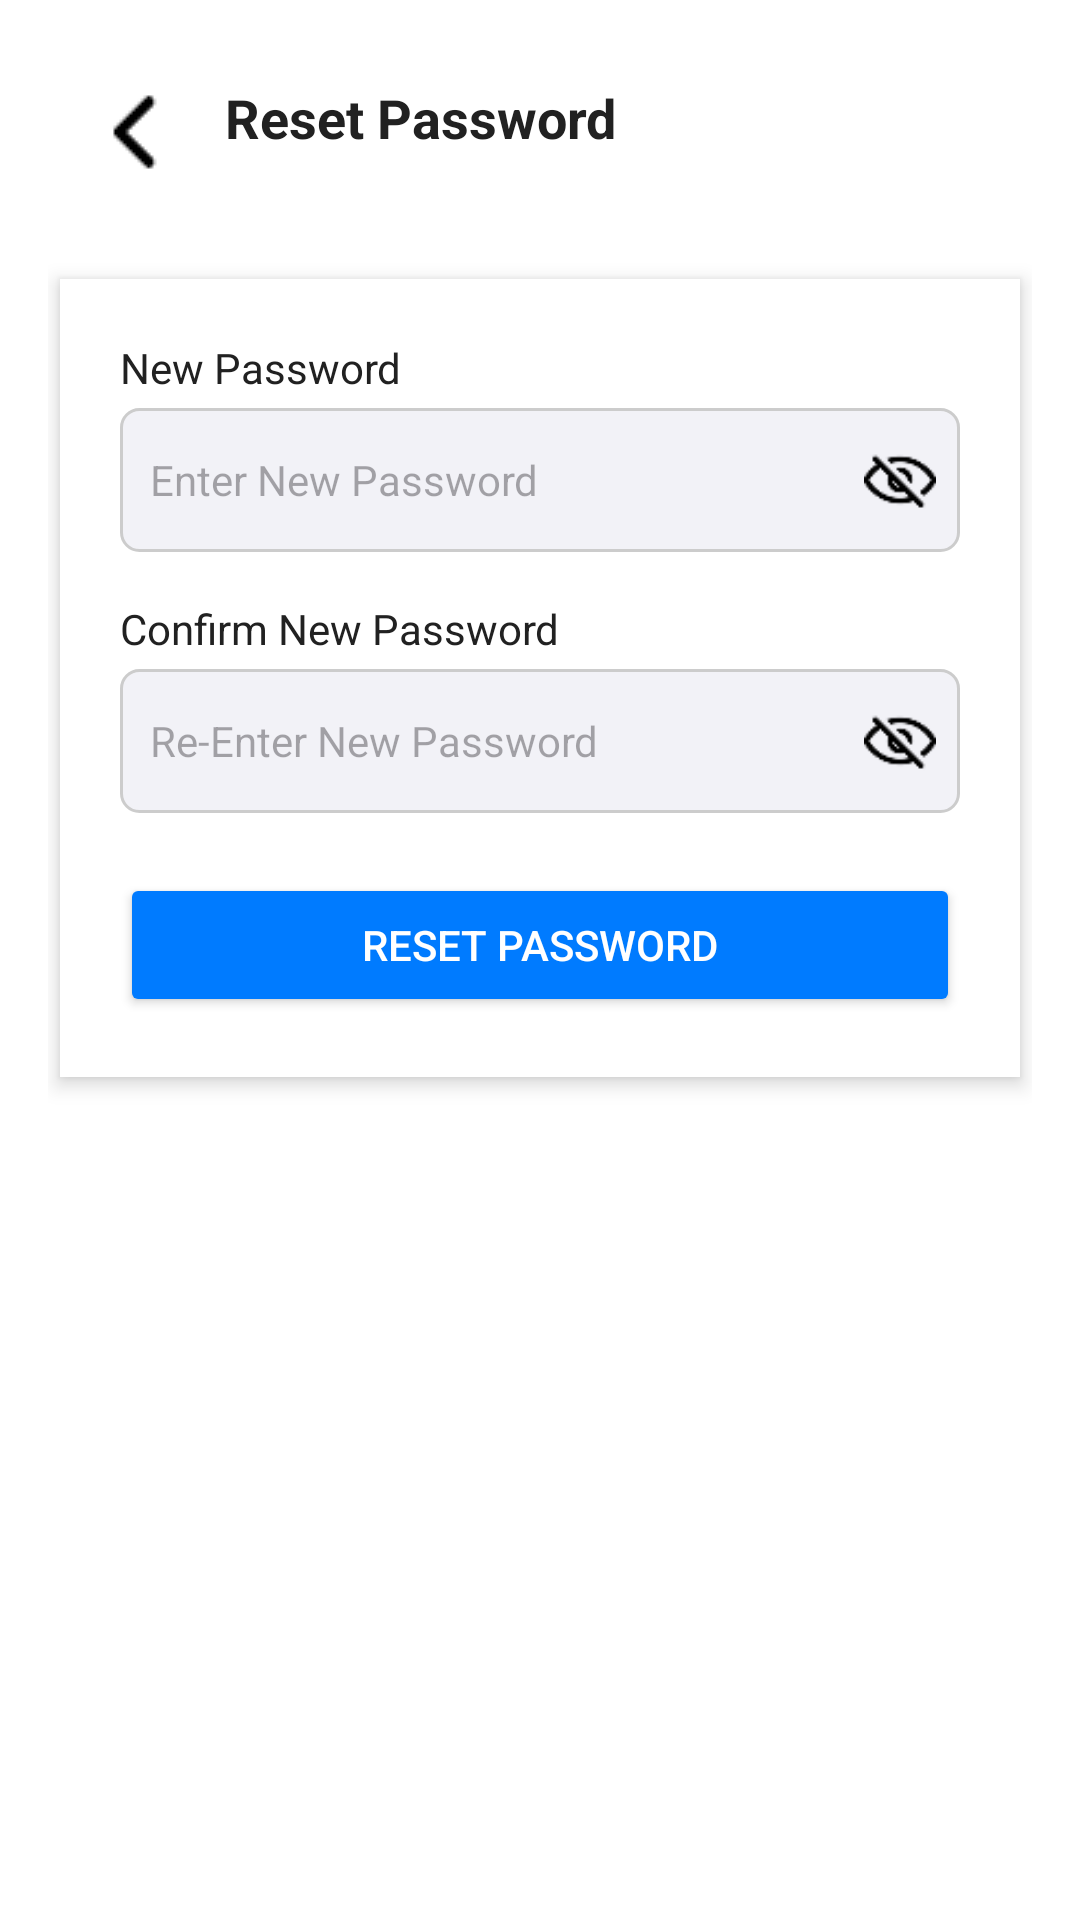

Produce the Android XML layout that renders to this screen, including the resource entries it uses.
<!-- AndroidManifest.xml: application theme Theme.PDDMate -->
<!-- res/layout/activity_reset_password.xml -->
<?xml version="1.0" encoding="utf-8"?>
<RelativeLayout
    xmlns:android="http://schemas.android.com/apk/res/android"
    android:layout_width="match_parent"
    android:layout_height="match_parent"
    android:background="@color/background"
    android:padding="16dp">

    
    <TextView
        android:id="@+id/title_text"
        android:layout_width="wrap_content"
        android:layout_height="wrap_content"
        android:layout_alignParentStart="true"
        android:layout_alignParentTop="true"
        android:layout_marginStart="13dp"
        android:layout_marginTop="11dp"
        android:drawableStart="@drawable/ic_arrow_back"
        android:drawablePadding="12dp"
        android:text="@string/reset_password_title"
        android:textColor="@color/primary_text"
        android:textSize="18sp"
        android:textStyle="bold" />
    <LinearLayout
        android:id="@+id/card_container"
        android:layout_width="match_parent"
        android:layout_height="wrap_content"
        android:maxWidth="400dp"
        android:layout_below="@id/title_text"
        android:layout_marginTop="32dp"
        android:background="@color/white"
        android:orientation="vertical"
        android:padding="20dp"
        android:layout_marginHorizontal="4dp"
        android:elevation="4dp">

        
        <TextView
            android:id="@+id/new_password_label"
            android:layout_width="wrap_content"
            android:layout_height="wrap_content"
            android:text="@string/new_password_label"
            android:textColor="@color/primary_text"
            android:textSize="14sp"
            android:layout_marginBottom="4dp" />

        <RelativeLayout
            android:layout_width="match_parent"
            android:layout_height="wrap_content">

            <EditText
                android:id="@+id/new_password"
                android:layout_width="match_parent"
                android:layout_height="48dp"
                android:background="@drawable/edittext_background"
                android:hint="@string/new_password_hint"
                android:inputType="textPassword"
                android:paddingEnd="40dp"
                android:paddingStart="10dp"
                android:textSize="14sp" />

            <ImageView
                android:id="@+id/show_new_password"
                android:layout_width="24dp"
                android:layout_height="24dp"
                android:layout_alignParentEnd="true"
                android:layout_centerVertical="true"
                android:layout_marginEnd="8dp"
                android:src="@drawable/ic_hide_password"
                android:contentDescription="@string/cd_show_password" />
        </RelativeLayout>

        
        <LinearLayout
            android:id="@+id/confirm_password_container"
            android:layout_width="match_parent"
            android:layout_height="wrap_content"
            android:orientation="vertical"
            android:layout_marginTop="16dp">

            <TextView
                android:id="@+id/confirm_password_label"
                android:layout_width="wrap_content"
                android:layout_height="wrap_content"
                android:text="@string/confirm_password_label"
                android:textColor="@color/primary_text"
                android:textSize="14sp"
                android:layout_marginBottom="4dp" />

            <RelativeLayout
                android:layout_width="match_parent"
                android:layout_height="wrap_content">

                <EditText
                    android:id="@+id/confirm_password"
                    android:layout_width="match_parent"
                    android:layout_height="48dp"
                    android:background="@drawable/edittext_background"
                    android:hint="@string/confirm_password_hint"
                    android:inputType="textPassword"
                    android:paddingEnd="40dp"
                    android:paddingStart="10dp"
                    android:textSize="14sp" />

                <ImageView
                    android:id="@+id/show_confirm_password"
                    android:layout_width="24dp"
                    android:layout_height="24dp"
                    android:layout_alignParentEnd="true"
                    android:layout_centerVertical="true"
                    android:layout_marginEnd="8dp"
                    android:src="@drawable/ic_hide_password"
                    android:contentDescription="@string/cd_show_password" />
            </RelativeLayout>
        </LinearLayout>

        
        <Button
            android:id="@+id/reset_password_button"
            android:layout_width="match_parent"
            android:maxWidth="360dp"
            android:layout_height="48dp"
            android:layout_marginTop="20dp"
            android:backgroundTint="@color/button_bg"
            android:text="@string/reset_password_btn"
            android:textColor="@color/button_text"
            android:textSize="14sp"
            android:fontFamily="sans-serif-medium"
            android:gravity="center" />
    </LinearLayout>
</RelativeLayout>
<!-- resources referenced by this layout -->
<resources>
  <color name="background">#FFFFFF</color>
  <color name="button_bg">#007BFF</color>
  <color name="button_text">#FFFFFF</color>
  <color name="primary_text">#212121</color>
  <color name="white">#FFFFFF</color>
  <!-- drawable edittext_background (drawable) -->
  <shape xmlns:android="http://schemas.android.com/apk/res/android"
      android:shape="rectangle">
      <solid android:color="#F2F2F7" />
      <corners android:radius="6dp" />
      <stroke
          android:width="1dp"
          android:color="#CCCCCC" />
  </shape>
  <!-- drawable ic_arrow_back: png bitmap (drawable, 275 bytes) -->
  <!-- drawable ic_hide_password: png bitmap (drawable, 717 bytes) -->
  <string name="cd_show_password">Show Password</string>
  <string name="confirm_password_hint">Re-Enter New Password</string>
  <string name="confirm_password_label">Confirm New Password</string>
  <string name="new_password_hint">Enter New Password</string>
  <string name="new_password_label">New Password</string>
  <string name="reset_password_btn">Reset Password</string>
  <string name="reset_password_title">Reset Password</string>
  <style name="Theme.PDDMate" parent="Base.Theme.PDDMate" />
  <style name="Base.Theme.PDDMate" parent="Theme.Material3.DayNight.NoActionBar">
          
          
      </style>
</resources>
